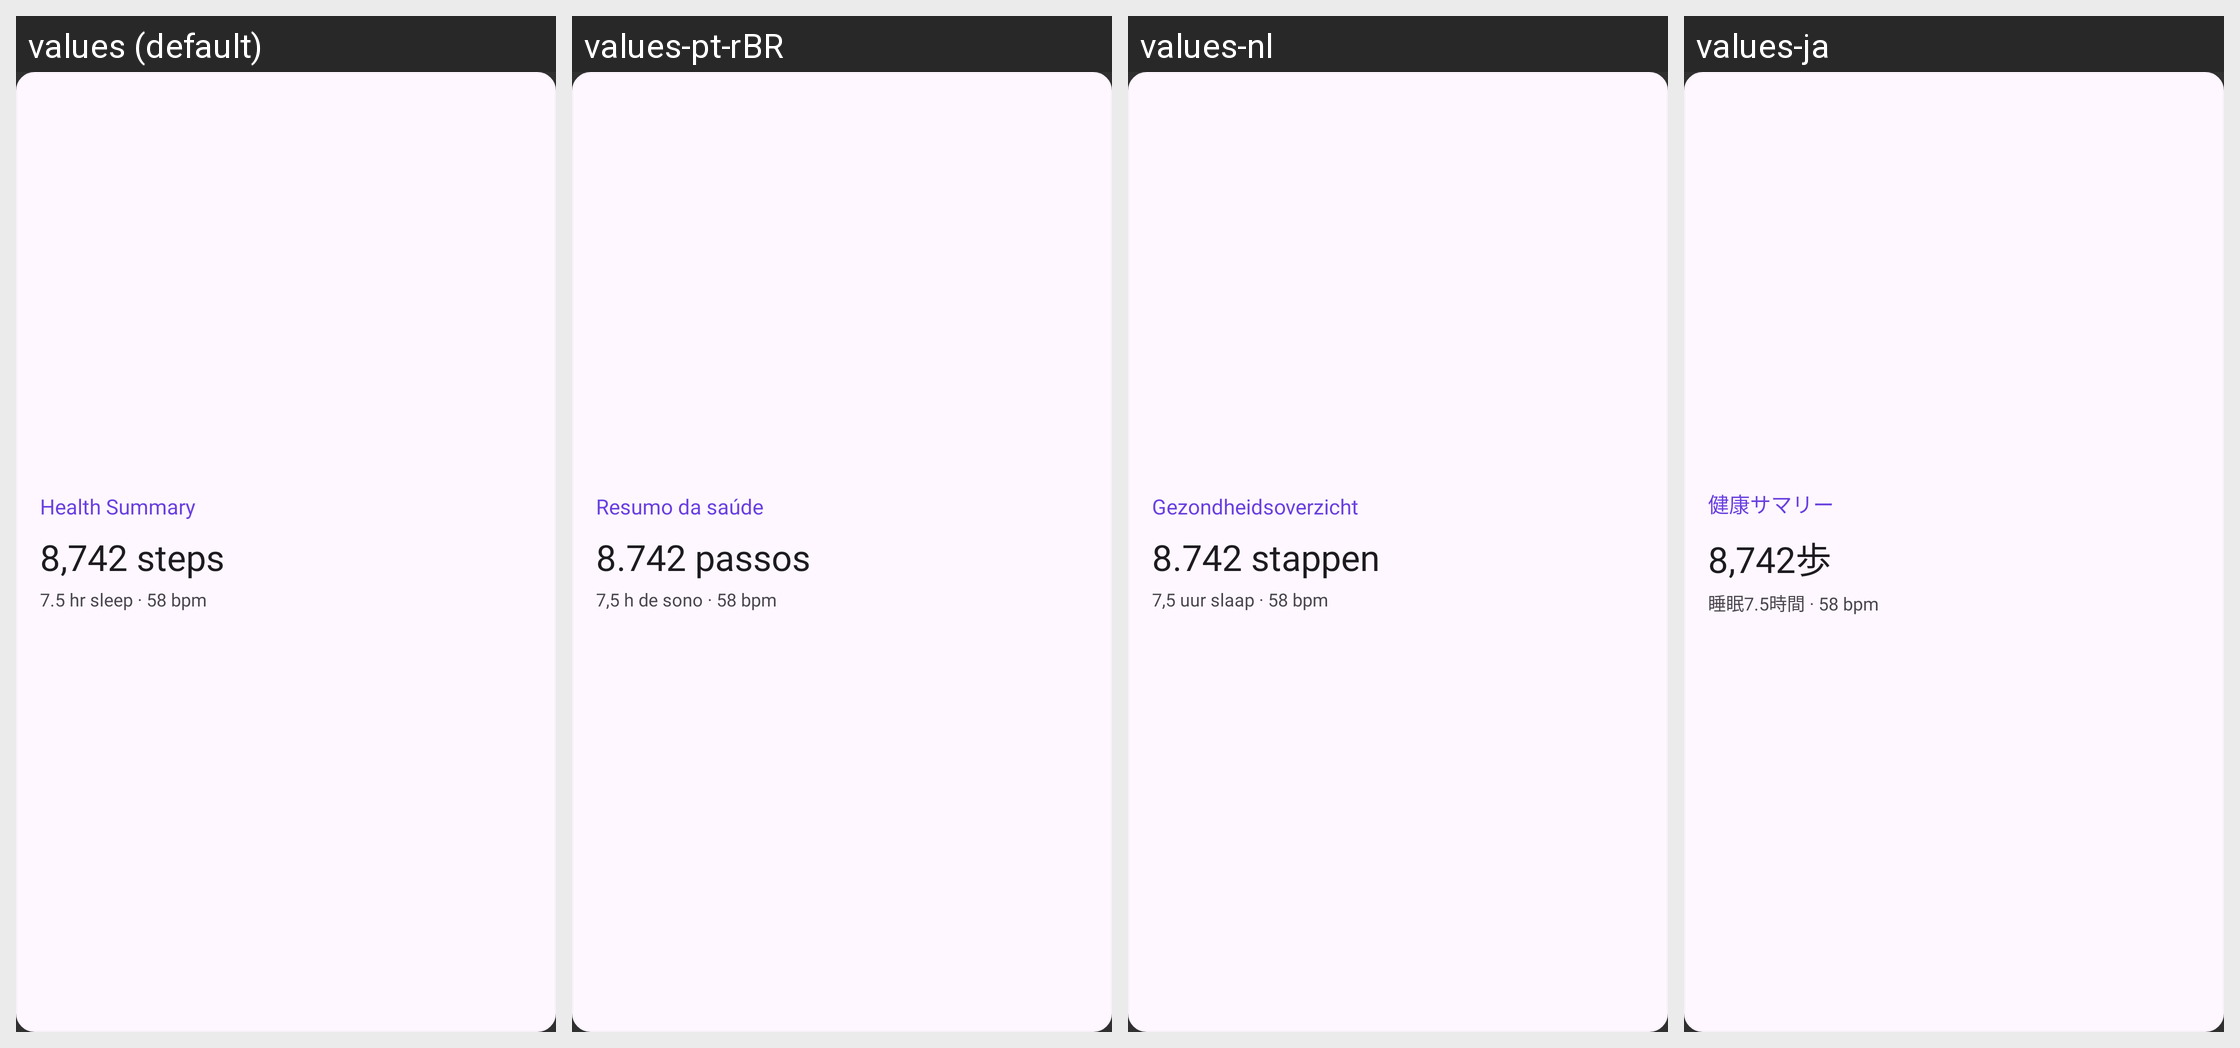

For this localized Android screen grid, give each drawn string resource with its value in every locale shown.
Android screen res/layout/widget_health_summary_preview.xml rendered under 4 locales, left to right: values (default), values-pt-rBR, values-nl, values-ja. Device: Nexus 5 (rendered at 1080×1920; each locale shown at half size, 540×960, under a caption strip naming it); theme Theme.HealthMd.
Other locales in the repository, not shown: values-ar, values-bn, values-de, values-es, values-fr, values-hi, values-kk, values-pa, values-pt, values-ro, values-ru, values-uk, values-zh.
Strings drawn on this screen, with the default value and each locale's value (text and hints the layout hard-codes, and strings that could not be matched under every locale, appear in the picture but are not listed):

widget_health_summary_name
  values: Health Summary
  values-pt-rBR: Resumo da saúde
  values-nl: Gezondheidsoverzicht
  values-ja: 健康サマリー

widget_preview_summary_value
  values: 8,742 steps
  values-pt-rBR: 8.742 passos
  values-nl: 8.742 stappen
  values-ja: 8,742歩

widget_preview_summary_detail
  values: 7.5 hr sleep · 58 bpm
  values-pt-rBR: 7,5 h de sono · 58 bpm
  values-nl: 7,5 uur slaap · 58 bpm
  values-ja: 睡眠7.5時間 · 58 bpm
